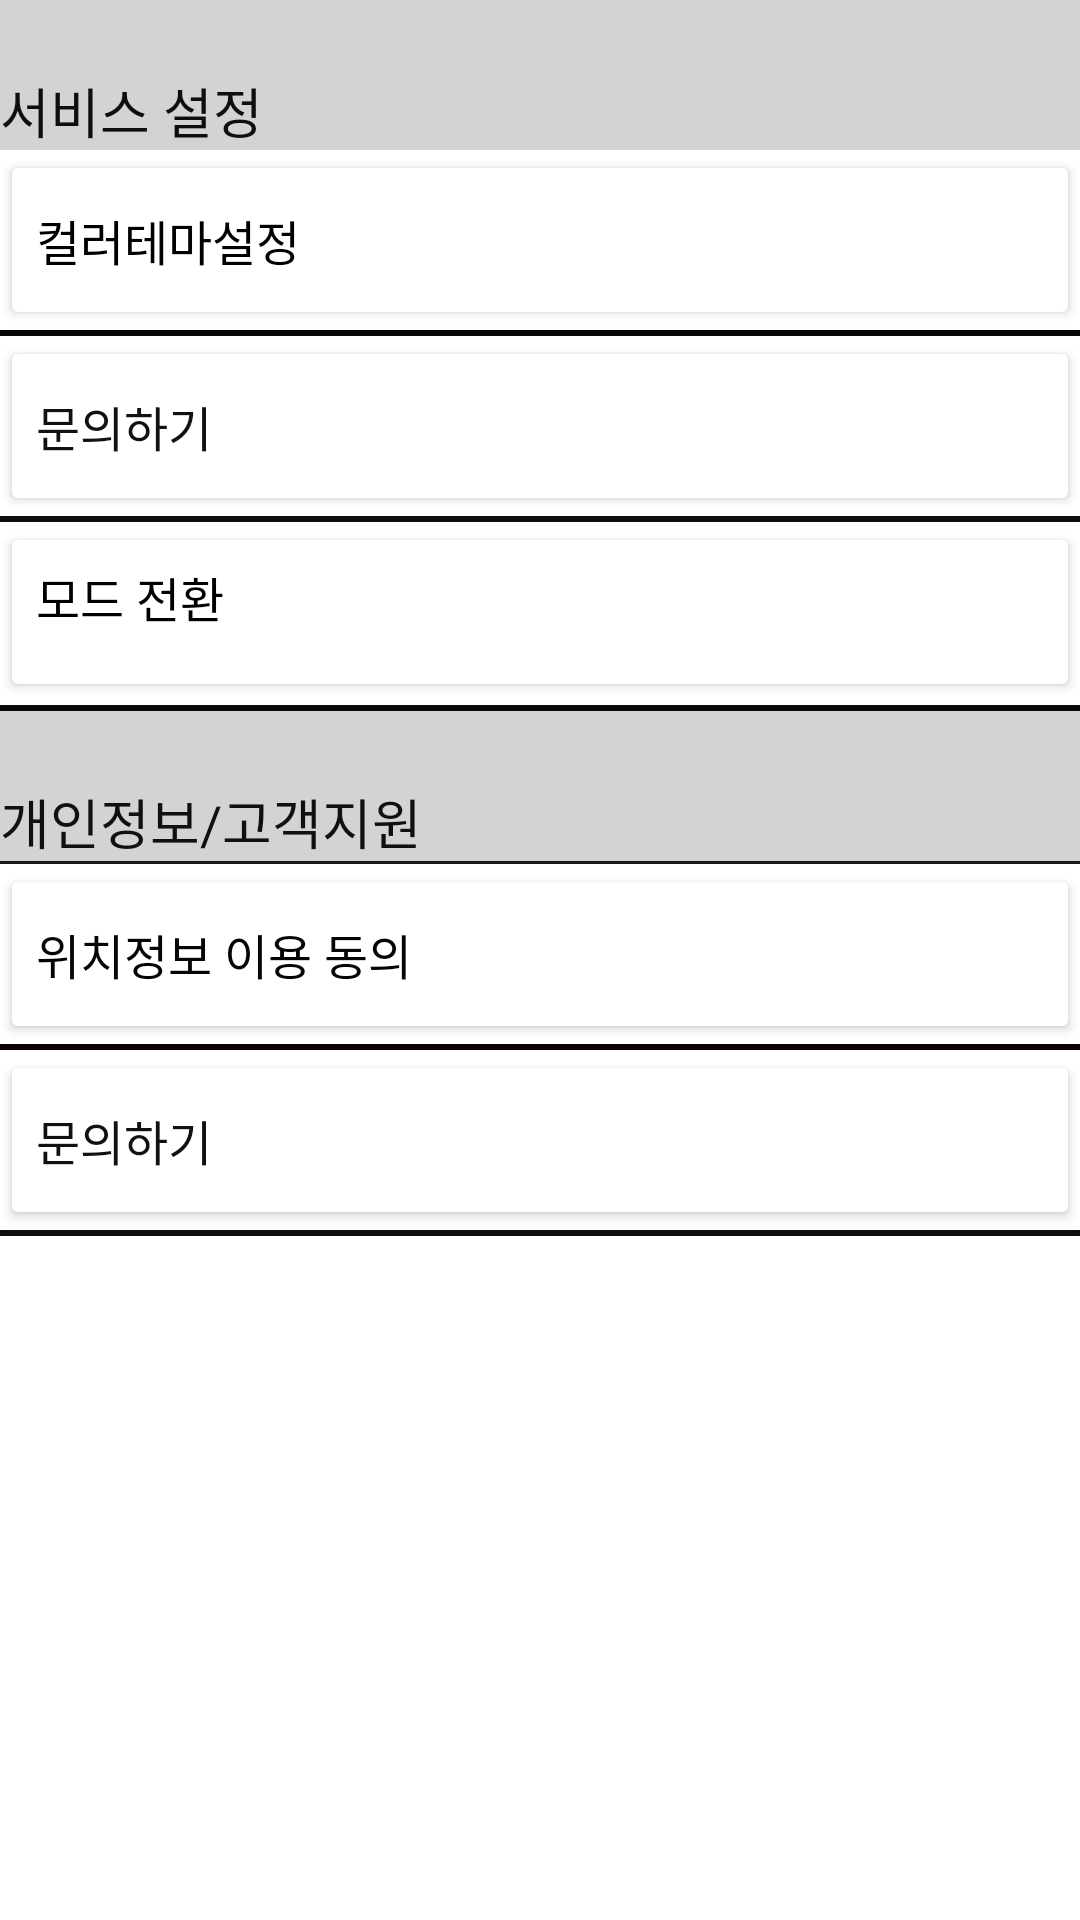

Reconstruct the res/layout file that produces this screen, plus the resources it refers to.
<!-- AndroidManifest.xml: application theme Theme.EveryBus -->
<!-- res/layout/fragment_bus_setup.xml -->
<?xml version="1.0" encoding="utf-8"?>
<androidx.constraintlayout.widget.ConstraintLayout xmlns:android="http://schemas.android.com/apk/res/android"
    xmlns:app="http://schemas.android.com/apk/res-auto"
    xmlns:tools="http://schemas.android.com/tools"
    android:layout_width="match_parent"
    android:layout_height="match_parent"
    android:background="#A34D4D"
    android:backgroundTint="#FFFFFF"
    app:layout_constraintWidth_percent="0"
    tools:context=".bus_Setup">

    <TextView
        android:id="@+id/textView2"
        android:layout_width="0dp"
        android:layout_height="50dp"
        android:background="#d3d3d3"
        android:gravity="bottom"
        android:text="서비스 설정"
        android:textColor="#0E0E0E"
        android:textSize="18sp"
        app:layout_constraintEnd_toEndOf="parent"
        app:layout_constraintHorizontal_bias="0.0"
        app:layout_constraintStart_toStartOf="parent"
        app:layout_constraintTop_toTopOf="parent" />


    <Button
        android:id="@+id/button"
        android:layout_width="0dp"
        android:layout_height="60dp"
        android:layout_margin="0dp"
        android:layout_marginTop="8dp"
        android:backgroundTint="#FFFFFF"
        android:gravity="center|left"
        android:insetTop="0dp"
        android:insetBottom="0dp"
        android:paddingTop="0dp"
        android:paddingBottom="0dp"
        android:text="컬러테마설정"
        android:textColor="#000000"
        android:textSize="16sp"
        app:cornerRadius="0dp"
        app:layout_constraintEnd_toEndOf="@+id/textView2"
        app:layout_constraintHorizontal_bias="1.0"
        app:layout_constraintStart_toStartOf="@+id/textView2"
        app:layout_constraintTop_toBottomOf="@+id/textView2" />

    <Button
        android:id="@+id/button3"
        android:layout_width="0dp"
        android:layout_height="60dp"
        android:backgroundTint="#FFFFFF"
        android:gravity="center|left"
        android:insetTop="0dp"
        android:insetBottom="0dp"
        android:paddingTop="0dp"
        android:paddingBottom="0dp"
        android:text="문의하기"
        android:textColor="#121111"
        android:textSize="16sp"
        app:cornerRadius="0dp"
        app:layout_constraintEnd_toEndOf="@+id/linearLayout4"
        app:layout_constraintHorizontal_bias="0.0"
        app:layout_constraintStart_toStartOf="@+id/linearLayout4"
        app:layout_constraintTop_toBottomOf="@+id/linearLayout4" />

    <TextView
        android:id="@+id/tvRecently"
        android:layout_width="0dp"
        android:layout_height="50dp"
        android:background="#d3d3d3"
        android:gravity="bottom"
        android:text="개인정보/고객지원"
        android:textColor="#101010"
        android:textSize="18sp"
        app:layout_constraintEnd_toEndOf="@+id/linearLayout7"
        app:layout_constraintHorizontal_bias="0.0"
        app:layout_constraintStart_toStartOf="@+id/linearLayout3"
        app:layout_constraintTop_toBottomOf="@+id/linearLayout7" />

    <Button
        android:id="@+id/button4"
        android:layout_width="0dp"
        android:layout_height="60dp"
        android:backgroundTint="#FFFFFF"
        android:gravity="center|left"
        android:insetTop="0dp"
        android:insetBottom="0dp"
        android:paddingTop="0dp"
        android:paddingBottom="0dp"
        android:text="위치정보 이용 동의"
        android:textColor="#050505"
        android:textSize="16sp"
        app:cornerRadius="0dp"
        app:layout_constraintEnd_toEndOf="@+id/linearLayout2"
        app:layout_constraintHorizontal_bias="0.0"
        app:layout_constraintStart_toStartOf="@+id/linearLayout2"
        app:layout_constraintTop_toBottomOf="@+id/linearLayout2" />

    <Button
        android:id="@+id/button5"
        android:layout_width="0dp"
        android:layout_height="60dp"
        android:backgroundTint="#FFFFFF"
        android:gravity="center|left"
        android:insetTop="0dp"
        android:insetBottom="0dp"
        android:paddingTop="0dp"
        android:paddingBottom="0dp"
        android:text="문의하기"
        android:textColor="#121111"
        android:textSize="16sp"
        app:cornerRadius="0dp"
        app:layout_constraintEnd_toEndOf="@+id/button4"
        app:layout_constraintHorizontal_bias="1.0"
        app:layout_constraintStart_toStartOf="@+id/button4"
        app:layout_constraintTop_toBottomOf="@+id/linearLayout" />

    <LinearLayout
        android:layout_width="0dp"
        android:layout_height="2dp"
        android:background="#0E0E0E"
        android:orientation="vertical"
        app:layout_constraintEnd_toEndOf="parent"
        app:layout_constraintStart_toStartOf="parent"
        app:layout_constraintTop_toBottomOf="@+id/button5"></LinearLayout>

    <LinearLayout
        android:id="@+id/linearLayout"
        android:layout_width="0dp"
        android:layout_height="2dp"
        android:background="#0B0101"
        android:orientation="vertical"
        app:layout_constraintEnd_toEndOf="parent"
        app:layout_constraintStart_toStartOf="@+id/button4"
        app:layout_constraintTop_toBottomOf="@+id/button4"></LinearLayout>

    <LinearLayout
        android:id="@+id/linearLayout2"
        android:layout_width="0dp"
        android:layout_height="1dp"
        android:background="#171717"
        android:orientation="vertical"
        app:layout_constraintEnd_toEndOf="@+id/tvRecently"
        app:layout_constraintStart_toStartOf="@+id/tvRecently"
        app:layout_constraintTop_toBottomOf="@+id/tvRecently"></LinearLayout>

    <LinearLayout
        android:id="@+id/linearLayout3"
        android:layout_width="0dp"
        android:layout_height="2dp"
        android:background="#0E0E0E"
        android:orientation="vertical"
        app:layout_constraintEnd_toEndOf="@+id/button3"
        app:layout_constraintStart_toStartOf="@+id/button3"
        app:layout_constraintTop_toBottomOf="@+id/button3"></LinearLayout>

    <LinearLayout
        android:id="@+id/linearLayout4"
        android:layout_width="0dp"
        android:layout_height="2dp"
        android:background="#090808"
        android:orientation="vertical"
        app:layout_constraintEnd_toEndOf="@+id/button"
        app:layout_constraintHorizontal_bias="0.0"
        app:layout_constraintStart_toStartOf="@+id/button"
        app:layout_constraintTop_toBottomOf="@+id/button"></LinearLayout>

    <Button
        android:id="@+id/button2"
        android:layout_width="0dp"
        android:layout_height="60dp"
        android:backgroundTint="#FFFFFF"
        android:gravity="center|left"
        android:paddingLeft="0dp"
        android:paddingTop="0dp"
        android:paddingRight="0dp"
        android:text="   모드 전환"
        android:textColor="#000000"
        android:textSize="16sp"
        app:layout_constraintEnd_toEndOf="@+id/linearLayout3"
        app:layout_constraintHorizontal_bias="0.0"
        app:layout_constraintStart_toStartOf="@+id/linearLayout3"
        app:layout_constraintTop_toBottomOf="@+id/linearLayout3" />

    <LinearLayout
        android:id="@+id/linearLayout7"
        android:layout_width="0dp"
        android:layout_height="2dp"
        android:layout_marginTop="1dp"
        android:background="#090909"
        android:orientation="vertical"
        app:layout_constraintEnd_toEndOf="parent"
        app:layout_constraintStart_toStartOf="@+id/button2"
        app:layout_constraintTop_toBottomOf="@+id/button2"></LinearLayout>


</androidx.constraintlayout.widget.ConstraintLayout>
<!-- resources referenced by this layout -->
<resources>
  <style name="Theme.EveryBus" parent="Theme.MaterialComponents.DayNight.DarkActionBar">
  
          
          <item name="colorPrimary">@color/purple_500</item>
          <item name="colorPrimaryVariant">@color/white</item>
          <item name="colorOnPrimary">@color/white</item>
          
          <item name="colorSecondary">@color/teal_200</item>
          <item name="colorSecondaryVariant">@color/teal_700</item>
          <item name="colorOnSecondary">@color/black</item>
          
          <item name="android:statusBarColor">?attr/colorPrimaryVariant</item>
          
          <item name="windowNoTitle">true</item>
  
      </style>
  <color name="purple_500">#FF6200EE</color>
  <color name="white">#FFFFFFFF</color>
  <color name="teal_200">#FF03DAC5</color>
  <color name="teal_700">#FF018786</color>
  <color name="black">#FF000000</color>
</resources>
